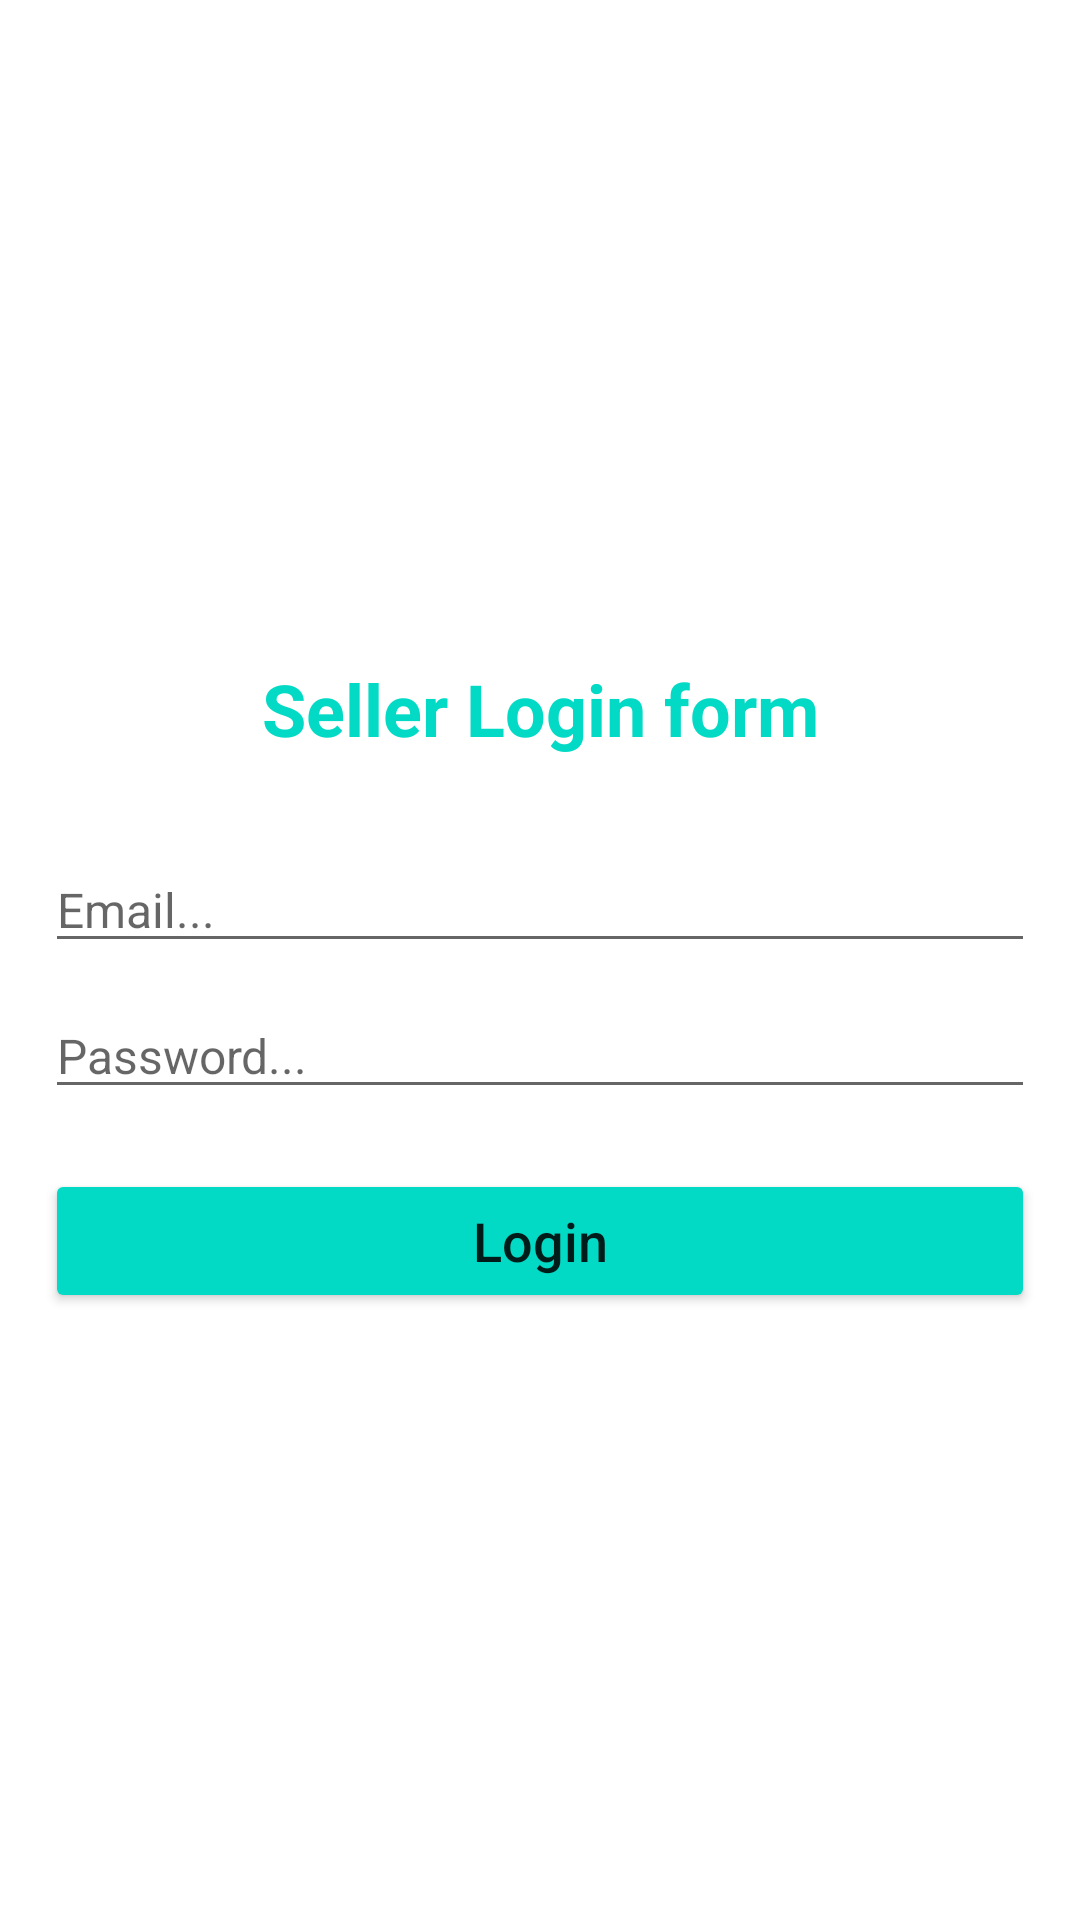

Here is an Android app screen rendered from its layout file. Give the layout XML and the strings, colors and styles it references.
<!-- AndroidManifest.xml: application theme Theme.BaZaR -->
<!-- res/layout/activity_seller_login.xml -->
<?xml version="1.0" encoding="utf-8"?>
<RelativeLayout xmlns:android="http://schemas.android.com/apk/res/android"
    xmlns:app="http://schemas.android.com/apk/res-auto"
    xmlns:tools="http://schemas.android.com/tools"
    android:layout_width="match_parent"
    android:layout_height="match_parent"
    tools:context=".Sellers.SellerLoginActivity">

    <ImageView
        android:id="@+id/img_seller_login"
        android:layout_width="wrap_content"
        android:layout_height="200dp"
        android:src="@drawable/sellerlogin"
        android:scaleType="centerCrop"/>

    <TextView
        android:id="@+id/title_seller_login"
        android:layout_width="match_parent"
        android:layout_height="wrap_content"
        android:text="Seller Login form"
        android:gravity="center"
        android:layout_below="@+id/img_seller_login"
        android:layout_margin="20dp"
        android:textStyle="bold"
        android:textSize="24dp"
        android:textColor="@color/teal_200"/>

    <EditText
        android:id="@+id/seller_login_email"
        android:layout_width="match_parent"
        android:layout_height="wrap_content"
        android:layout_marginLeft="15dp"
        android:layout_marginRight="15dp"
        android:layout_marginTop="10dp"
        android:layout_below="@+id/title_seller_login"
        android:hint="Email..."
        android:inputType="textEmailAddress"
        android:textSize="16dp" />

    <EditText
        android:id="@+id/seller_login_password"
        android:layout_width="match_parent"
        android:layout_height="wrap_content"
        android:layout_marginLeft="15dp"
        android:layout_marginRight="15dp"
        android:layout_marginTop="10dp"
        android:layout_below="@+id/seller_login_email"
        android:hint="Password..."
        android:inputType="text"
        android:textSize="16dp" />

    <Button
        android:id="@+id/seller_login_btn"
        android:layout_width="match_parent"
        android:layout_height="wrap_content"
        android:layout_marginTop="20dp"
        android:layout_marginRight="15dp"
        android:layout_marginLeft="15dp"
        android:layout_below="@+id/seller_login_password"
        android:backgroundTint="@color/teal_200"
        android:text="Login"
        android:textAllCaps="false"
        android:textSize="18dp"/>

</RelativeLayout>
<!-- resources referenced by this layout -->
<resources>
  <style name="Theme.BaZaR" parent="Theme.MaterialComponents.DayNight.NoActionBar">
          
          <item name="colorPrimary">@color/purple_500</item>
          <item name="colorPrimaryVariant">@color/purple_700</item>
          <item name="colorOnPrimary">@color/white</item>
          
          <item name="colorSecondary">@color/teal_200</item>
          <item name="colorSecondaryVariant">@color/teal_700</item>
          <item name="colorOnSecondary">@color/black</item>
          
          <item name="android:statusBarColor" tools:targetApi="l">?attr/colorPrimaryVariant</item>
          
      </style>
  <!-- not gathered from this repository: default colours our renderer supplied (Android Studio template values) -->
  <color name="purple_500">#FF6200EE</color>
  <color name="purple_700">#FF3700B3</color>
  <color name="teal_200">#FF03DAC5</color>
  <color name="teal_700">#FF018786</color>
  <color name="black">#FF000000</color>
  <color name="white">#FFFFFFFF</color>
</resources>
